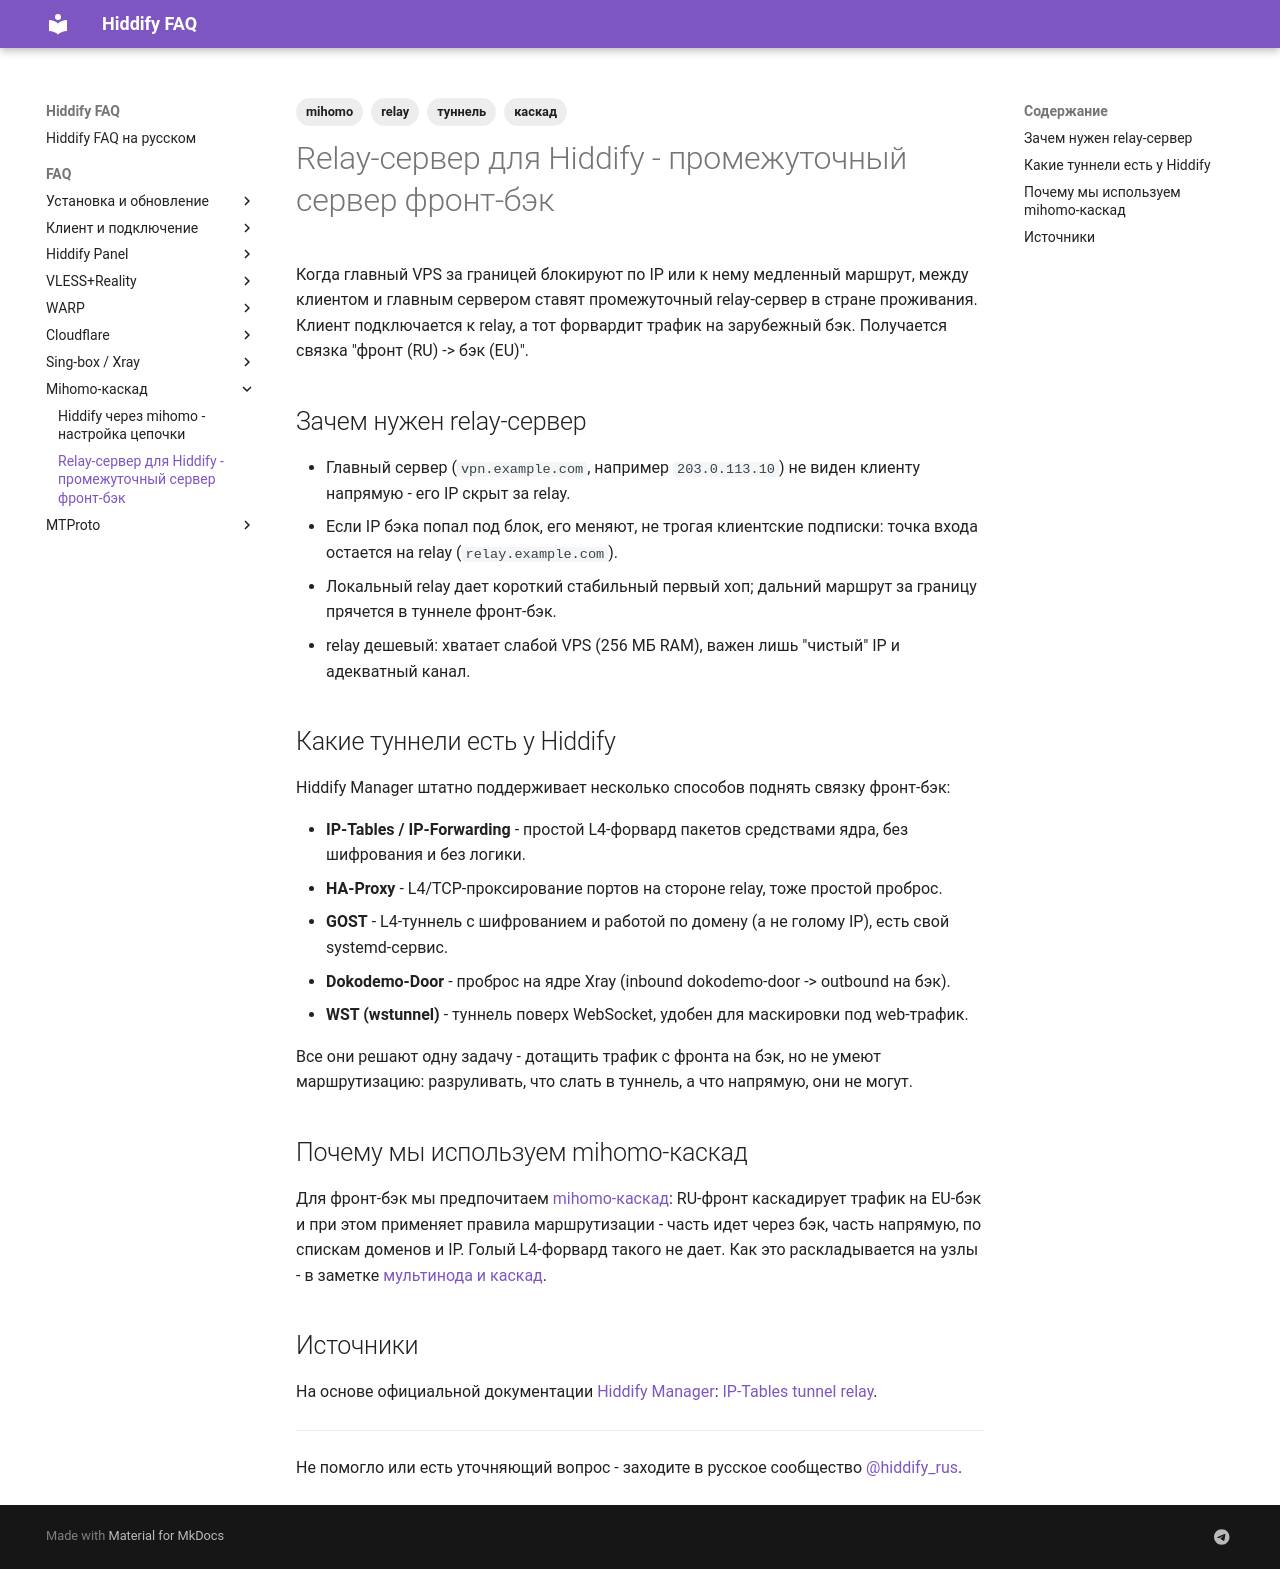

repository: dewil/hiddify-faq · page: faq/mihomo/relay-server-front-to-back/index.html · generator: mkdocs

---
title: Relay-сервер для Hiddify - промежуточный сервер фронт-бэк
description: Зачем нужен промежуточный relay-сервер в стране проживания, какие туннели фронт-бэк предлагает Hiddify и почему мы используем mihomo-каскад.
tags:
  - mihomo
  - relay
  - туннель
  - каскад
---

# Relay-сервер для Hiddify - промежуточный сервер фронт-бэк

Когда главный VPS за границей блокируют по IP или к нему медленный маршрут, между клиентом и главным сервером ставят промежуточный relay-сервер в стране проживания. Клиент подключается к relay, а тот форвардит трафик на зарубежный бэк. Получается связка "фронт (RU) -> бэк (EU)".

## Зачем нужен relay-сервер

- Главный сервер (`vpn.example.com`, например `203.0.113.10`) не виден клиенту напрямую - его IP скрыт за relay.
- Если IP бэка попал под блок, его меняют, не трогая клиентские подписки: точка входа остается на relay (`relay.example.com`).
- Локальный relay дает короткий стабильный первый хоп; дальний маршрут за границу прячется в туннеле фронт-бэк.
- relay дешевый: хватает слабой VPS (256 МБ RAM), важен лишь "чистый" IP и адекватный канал.

## Какие туннели есть у Hiddify

Hiddify Manager штатно поддерживает несколько способов поднять связку фронт-бэк:

- **IP-Tables / IP-Forwarding** - простой L4-форвард пакетов средствами ядра, без шифрования и без логики.
- **HA-Proxy** - L4/TCP-проксирование портов на стороне relay, тоже простой проброс.
- **GOST** - L4-туннель с шифрованием и работой по домену (а не голому IP), есть свой systemd-сервис.
- **Dokodemo-Door** - проброс на ядре Xray (inbound dokodemo-door -> outbound на бэк).
- **WST (wstunnel)** - туннель поверх WebSocket, удобен для маскировки под web-трафик.

Все они решают одну задачу - дотащить трафик с фронта на бэк, но не умеют маршрутизацию: разруливать, что слать в туннель, а что напрямую, они не могут.

## Почему мы используем mihomo-каскад

Для фронт-бэк мы предпочитаем [mihomo-каскад](hiddify-via-mihomo.md): RU-фронт каскадирует трафик на EU-бэк и при этом применяет правила маршрутизации - часть идет через бэк, часть напрямую, по спискам доменов и IP. Голый L4-форвард такого не дает. Как это раскладывается на узлы - в заметке [мультинода и каскад](../panel/multi-node-and-cascade.md).

## Источники

На основе официальной документации [Hiddify Manager](https://hiddify.com/manager/): [IP-Tables tunnel relay](https://hiddify.com/manager/domain-worker-cdn-and-tunneling/Tutorial-for-setting-up-IP-Tables-tunnel-as-relay-server/).

---

Не помогло или есть уточняющий вопрос - заходите в русское сообщество [@hiddify_rus](https://t.me/hiddify_rus).
